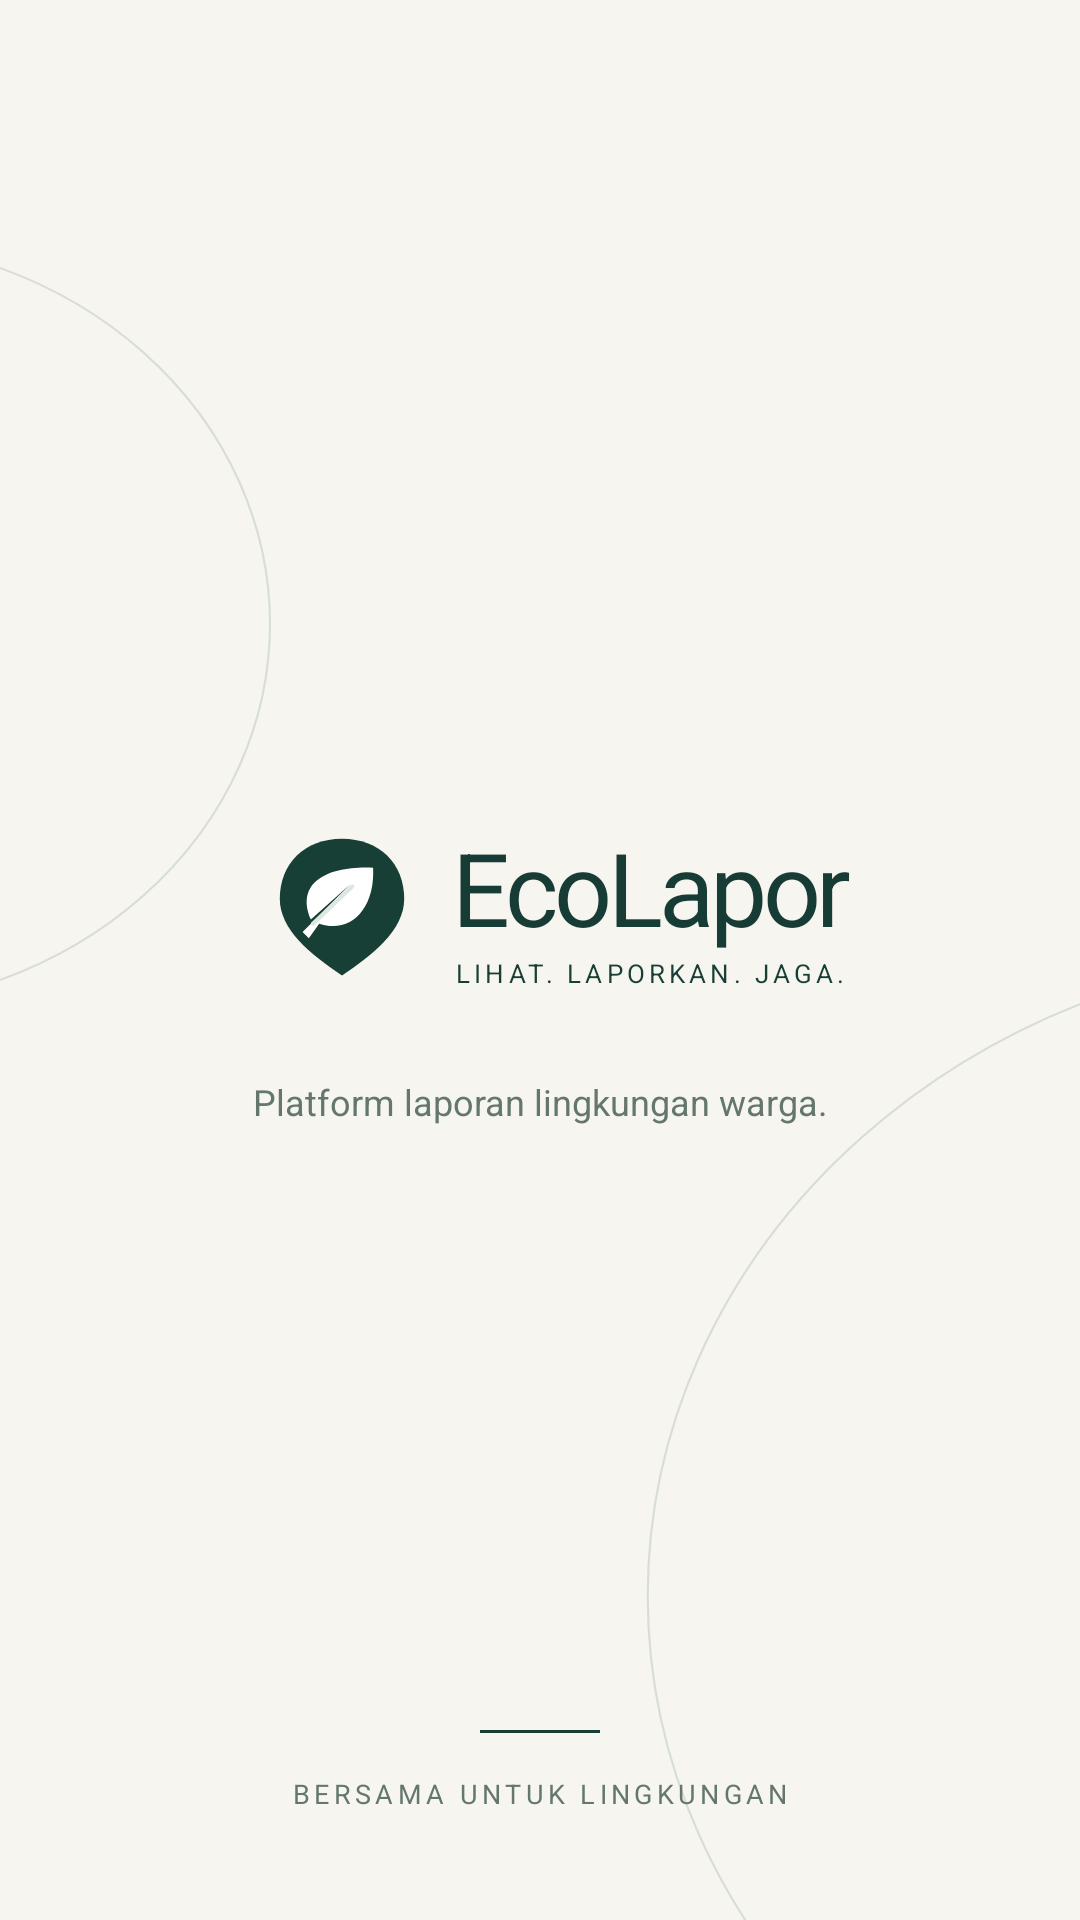

Write the Android layout XML for this screen, with the resource values it uses.
<!-- AndroidManifest.xml: application theme Theme.TugasPemrogramanMobile_Luthfi3TIC -->
<!-- res/layout/activity_splash.xml -->
<?xml version="1.0" encoding="utf-8"?>
<FrameLayout xmlns:android="http://schemas.android.com/apk/res/android" xmlns:app="http://schemas.android.com/apk/res-auto"
    android:layout_width="match_parent"
    android:layout_height="match_parent"
    android:background="@drawable/bg_eco_rings">
    <LinearLayout
        android:layout_width="match_parent"
        android:layout_height="match_parent"
        android:orientation="vertical"
        android:gravity="center"
        android:padding="24dp">
        <LinearLayout
            android:layout_width="wrap_content"
            android:layout_height="wrap_content"
            android:orientation="horizontal"
            android:gravity="center_vertical">
            <ImageView
                android:id="@+id/imgLogo"
                android:layout_width="74.80000000000001dp"
                android:layout_height="74.80000000000001dp"
                android:src="@drawable/ic_ecolapor"
                android:contentDescription="@string/logo_description" />
            <LinearLayout
                android:layout_width="wrap_content"
                android:layout_height="wrap_content"
                android:orientation="vertical">
                <TextView
                    android:layout_width="wrap_content"
                    android:layout_height="wrap_content"
                    android:text="@string/ecolapor_title"
                    android:textColor="@color/eco_text"
                    android:fontFamily="sans-serif-medium"
                    android:letterSpacing="-0.04"
                    android:textSize="34sp" />
                <TextView
                    android:layout_width="wrap_content"
                    android:layout_height="wrap_content"
                    android:text="@string/brand_motto"
                    android:textColor="@color/eco_primary"
                    android:textSize="8.5sp"
                    android:letterSpacing="0.16" />
            </LinearLayout>
        </LinearLayout>
        <TextView
            style="@style/EcoBody"
            android:text="@string/brand_caption"
            android:gravity="center"
            android:layout_marginTop="20dp"
            android:textSize="12sp" />
    </LinearLayout>
    <LinearLayout
        android:layout_width="match_parent"
        android:layout_height="wrap_content"
        android:layout_gravity="bottom"
        android:gravity="center"
        android:orientation="vertical"
        android:paddingBottom="36dp"
        android:paddingHorizontal="32dp">
        <View
            android:layout_width="40dp"
            android:layout_height="1dp"
            android:background="@color/eco_primary" />
        <TextView
            style="@style/EcoEyebrow"
            android:text="@string/brand_footer"
            android:gravity="center"
            android:layout_marginTop="14dp"
            android:textSize="9sp" />
    </LinearLayout>
</FrameLayout>
<!-- resources referenced by this layout -->
<resources>
  <color name="eco_primary">#173F35</color>
  <color name="eco_text">#173C35</color>
  <!-- drawable bg_eco_rings (drawable) -->
  <vector xmlns:android="http://schemas.android.com/apk/res/android" android:width="400dp" android:height="800dp" android:viewportWidth="400" android:viewportHeight="800">
      <path android:fillColor="@color/eco_background" android:pathData="M0,0H400V800H0Z" />
      <path android:fillColor="@android:color/transparent" android:strokeColor="@color/eco_line" android:strokeWidth="0.8" android:pathData="M-60,100a160,160 0,1 1,0 320a160,160 0,1 1,0 -320M510,395a270,270 0,1 0,0 540a270,270 0,1 0,0 -540" />
  </vector>
  <!-- drawable ic_ecolapor (drawable) -->
  <vector xmlns:android="http://schemas.android.com/apk/res/android"
      android:width="108dp" android:height="108dp"
      android:viewportWidth="108" android:viewportHeight="108">
      <path android:fillColor="@color/eco_primary"
          android:pathData="M54,22C36,22 24,34 24,51C24,66 39,78 54,88C69,78 84,66 84,51C84,34 72,22 54,22Z" />
      <path android:fillColor="#FFFFFF"
          android:pathData="M39,61C31,42 49,35 69,36C70,56 58,68 43,63L38,70L35,67L58,44Z" />
      <path android:fillColor="@android:color/transparent" android:strokeColor="#DCE8DF"
          android:strokeWidth="2" android:strokeLineCap="round"
          android:pathData="M40,63L59,45" />
  </vector>
  <string name="brand_caption">Platform laporan lingkungan warga.</string>
  <string name="brand_footer">BERSAMA UNTUK LINGKUNGAN</string>
  <string name="brand_motto">LIHAT. LAPORKAN. JAGA.</string>
  <string name="ecolapor_title">EcoLapor</string>
  <string name="logo_description">Logo EcoLapor berupa daun dalam penanda lokasi</string>
  <style name="EcoBody">
          <item name="android:layout_width">match_parent</item>
          <item name="android:layout_height">wrap_content</item>
          <item name="android:textSize">14sp</item>
          <item name="android:lineSpacingExtra">4dp</item>
          <item name="android:textColor">@color/eco_muted</item>
      </style>
  <style name="EcoEyebrow">
          <item name="android:layout_width">match_parent</item>
          <item name="android:layout_height">wrap_content</item>
          <item name="android:textSize">10sp</item>
          <item name="android:letterSpacing">0.16</item>
          <item name="android:fontFamily">sans-serif-medium</item>
          <item name="android:textColor">@color/eco_muted</item>
      </style>
  <style name="Theme.TugasPemrogramanMobile_Luthfi3TIC" parent="Base.Theme.TugasPemrogramanMobile_Luthfi3TIC" />
  <color name="eco_background">#F7F5EF</color>
  <color name="eco_line">#D7DED6</color>
  <color name="eco_muted">#64776F</color>
  <style name="Base.Theme.TugasPemrogramanMobile_Luthfi3TIC" parent="Theme.Material3.Light.NoActionBar">
          <item name="colorPrimary">@color/eco_primary</item>
          <item name="colorOnPrimary">@color/eco_on_primary</item>
          <item name="colorSecondary">@color/eco_primary</item>
          <item name="colorSurface">@color/eco_surface</item>
          <item name="colorOnSurface">@color/eco_text</item>
          <item name="android:colorBackground">@color/eco_background</item>
          <item name="android:windowBackground">@color/eco_background</item>
          <item name="android:fontFamily">sans-serif</item>
          <item name="fontFamily">sans-serif</item>
          <item name="android:windowLightStatusBar">true</item>
          <item name="android:windowLightNavigationBar">true</item>
      </style>
  <color name="eco_on_primary">#FFFFFF</color>
  <color name="eco_surface">#FFFFFF</color>
</resources>
